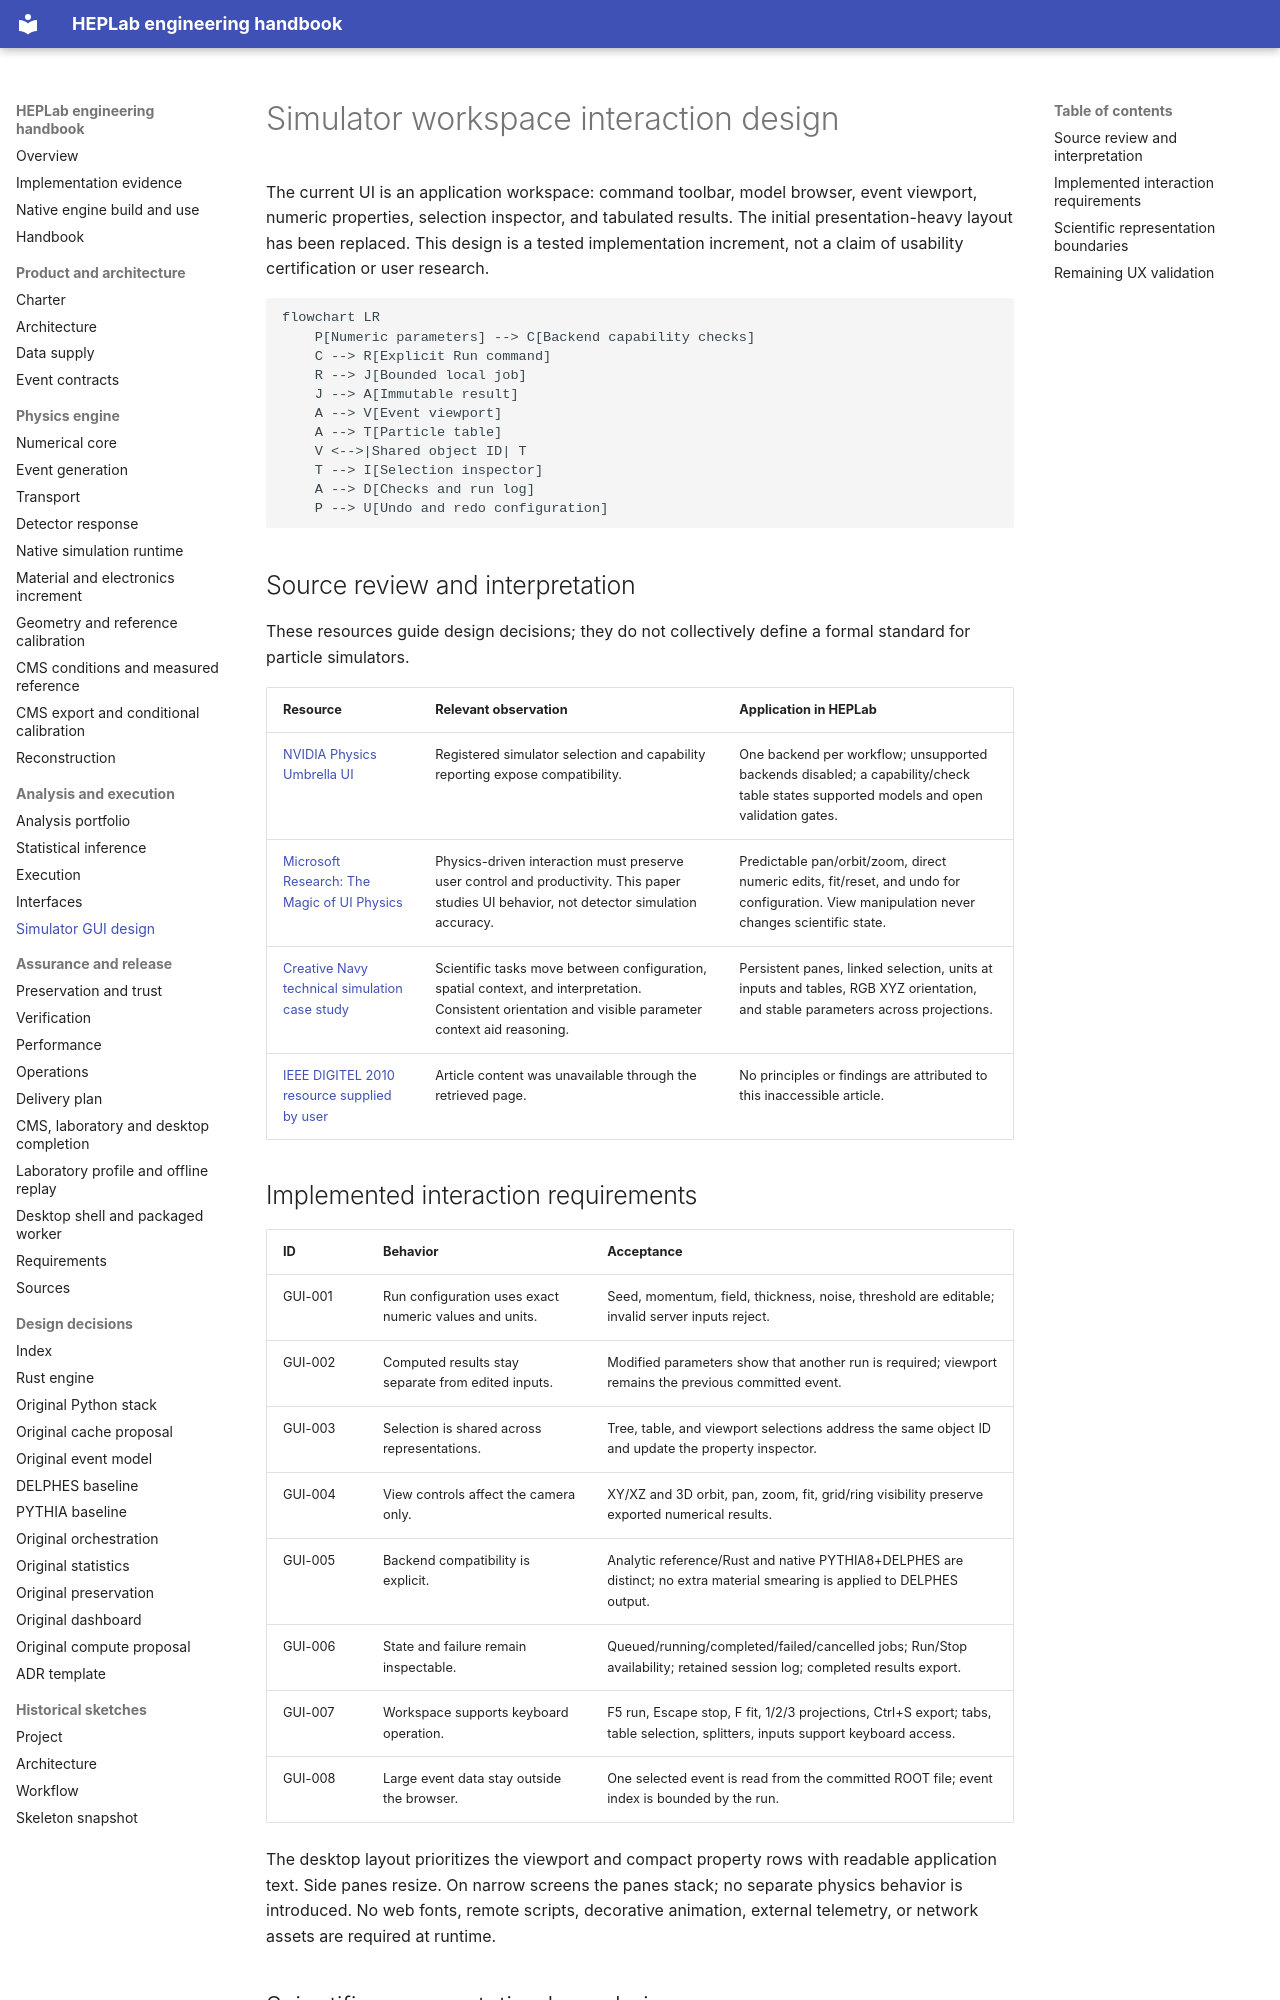

repository: adian007/HEPLab · page: engineering/gui-design/index.html · generator: mkdocs

# Simulator workspace interaction design

The current UI is an application workspace: command toolbar, model browser,
event viewport, numeric properties, selection inspector, and tabulated results.
The initial presentation-heavy layout has been replaced. This design is a tested
implementation increment, not a claim of usability certification or user research.

```mermaid
flowchart LR
    P[Numeric parameters] --> C[Backend capability checks]
    C --> R[Explicit Run command]
    R --> J[Bounded local job]
    J --> A[Immutable result]
    A --> V[Event viewport]
    A --> T[Particle table]
    V <-->|Shared object ID| T
    T --> I[Selection inspector]
    A --> D[Checks and run log]
    P --> U[Undo and redo configuration]
```

## Source review and interpretation

These resources guide design decisions; they do not collectively define a formal
standard for particle simulators.

| Resource | Relevant observation | Application in HEPLab |
| --- | --- | --- |
| [NVIDIA Physics Umbrella UI](https://docs.omniverse.nvidia.com/kit/docs/omni_physics/latest/dev_guide/physics_umbrella/physics_umbrella_ui.html) | Registered simulator selection and capability reporting expose compatibility. | One backend per workflow; unsupported backends disabled; a capability/check table states supported models and open validation gates. |
| [Microsoft Research: The Magic of UI Physics](https://www.microsoft.com/en-us/research/wp-content/uploads/2016/02/uiphysics09.pdf) | Physics-driven interaction must preserve user control and productivity. This paper studies UI behavior, not detector simulation accuracy. | Predictable pan/orbit/zoom, direct numeric edits, fit/reset, and undo for configuration. View manipulation never changes scientific state. |
| [Creative Navy technical simulation case study](https://interface-design.co.uk/case-studies/ux-ui-design-technical-software-users/) | Scientific tasks move between configuration, spatial context, and interpretation. Consistent orientation and visible parameter context aid reasoning. | Persistent panes, linked selection, units at inputs and tables, RGB XYZ orientation, and stable parameters across projections. |
| [IEEE DIGITEL 2010 resource supplied by user](https://www.computer.org/csdl/proceedings-article/digitel/2010/3993a038/12OmNwF0BWt) | Article content was unavailable through the retrieved page. | No principles or findings are attributed to this inaccessible article. |
